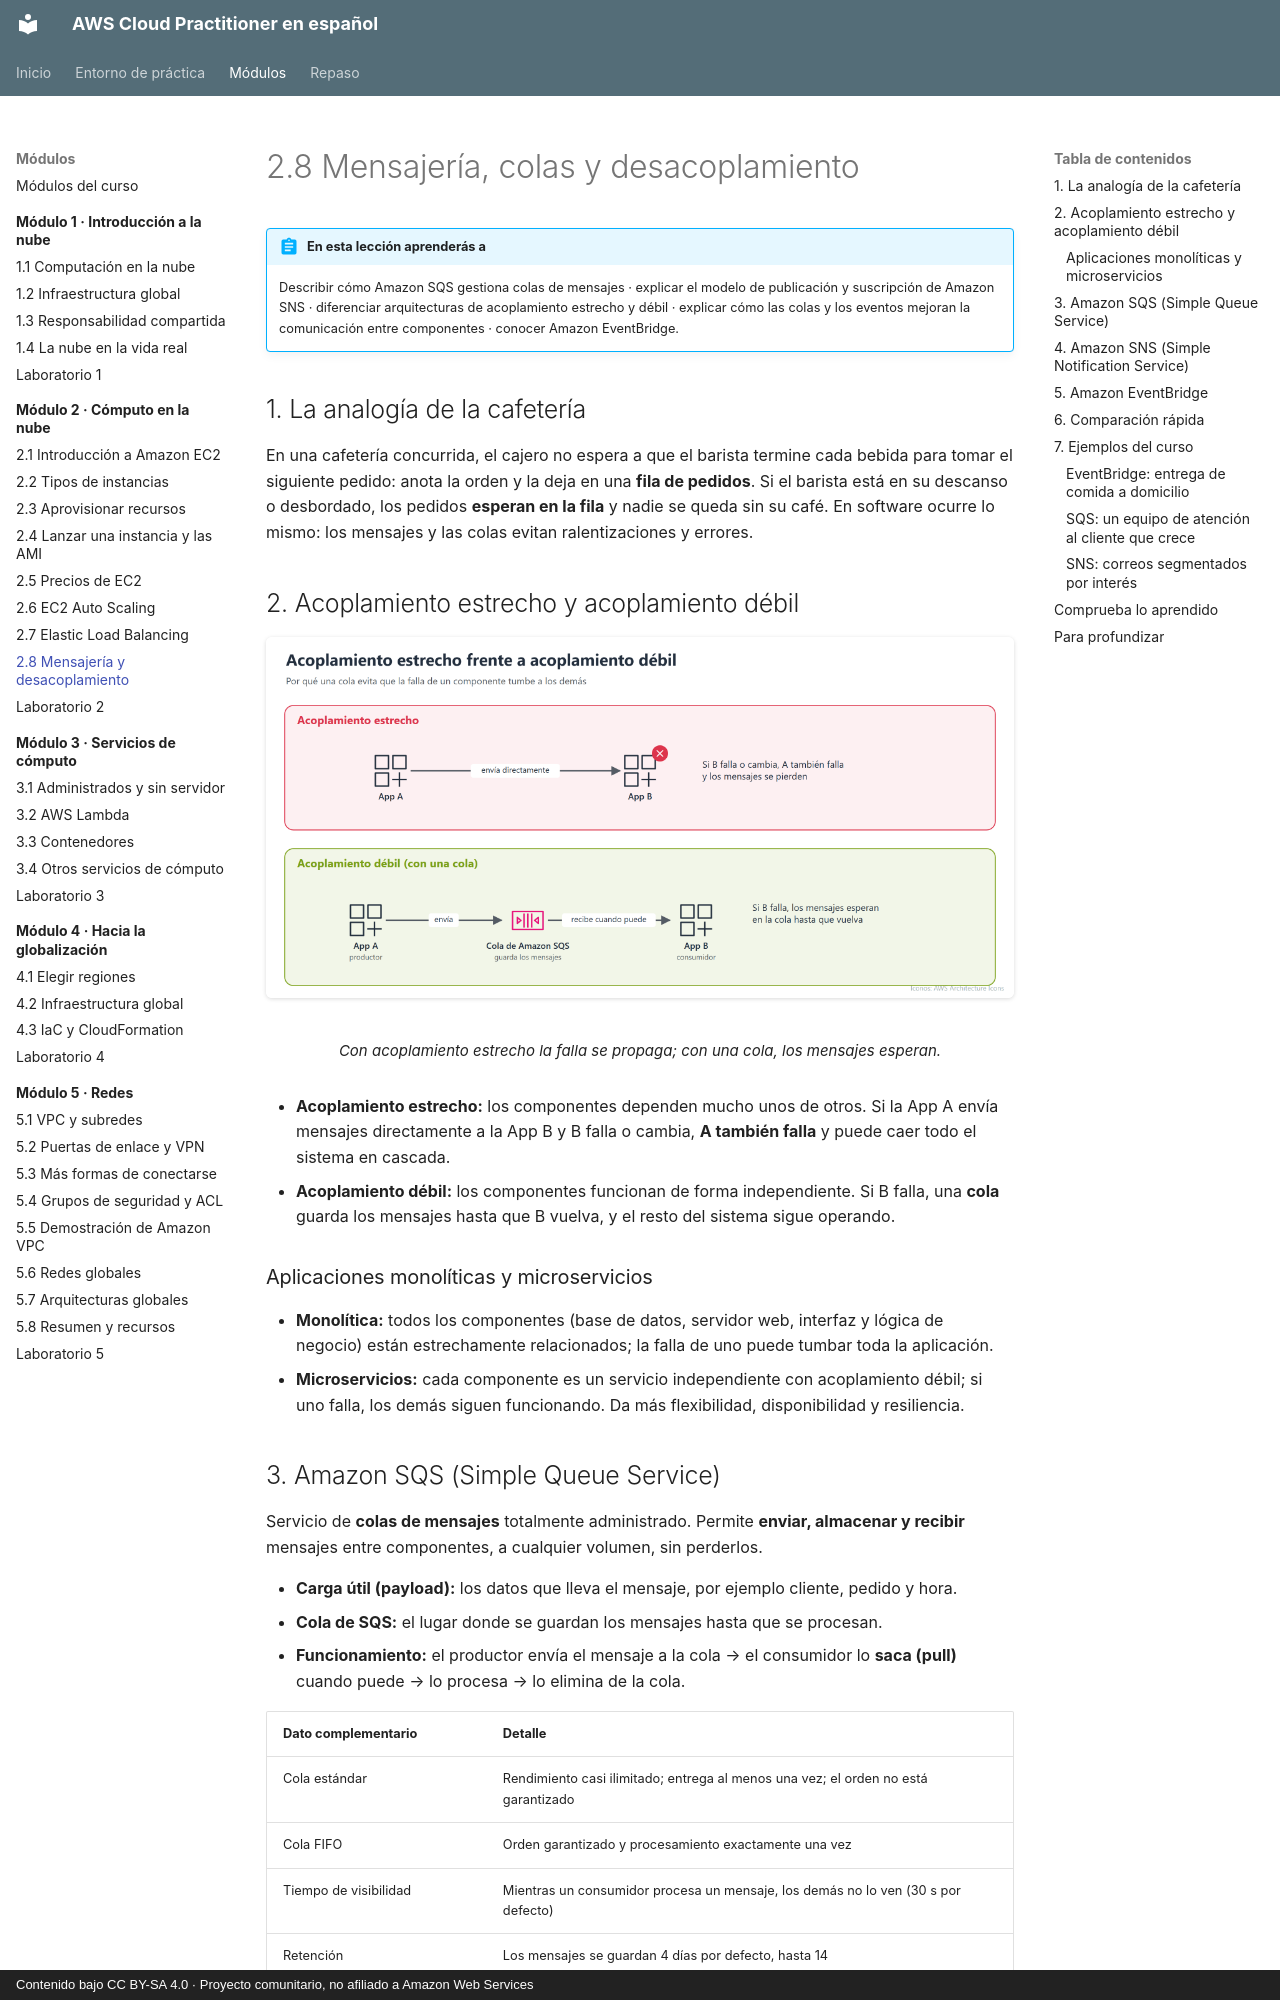

repository: CesarLoor/aws-cloud-practitioner-es · page: modulo-02/2-8-mensajeria-desacoplamiento/index.html · generator: mkdocs · copyright: Contenido bajo CC BY-SA 4.0 · Proyecto comunitario, no afiliado a Amazon Web Services

# 2.8 Mensajería, colas y desacoplamiento

!!! abstract "En esta lección aprenderás a"
    Describir cómo Amazon SQS gestiona colas de mensajes · explicar el modelo de publicación y suscripción de Amazon SNS · diferenciar arquitecturas de acoplamiento estrecho y débil · explicar cómo las colas y los eventos mejoran la comunicación entre componentes · conocer Amazon EventBridge.

## 1. La analogía de la cafetería

En una cafetería concurrida, el cajero no espera a que el barista termine cada bebida para tomar el siguiente pedido: anota la orden y la deja en una **fila de pedidos**. Si el barista está en su descanso o desbordado, los pedidos **esperan en la fila** y nadie se queda sin su café. En software ocurre lo mismo: los mensajes y las colas evitan ralentizaciones y errores.

## 2. Acoplamiento estrecho y acoplamiento débil

<figure markdown="span">
  ![Acoplamiento estrecho y débil](../img/m2/m2-acoplamiento.png)
  <figcaption>Con acoplamiento estrecho la falla se propaga; con una cola, los mensajes esperan.</figcaption>
</figure>

- **Acoplamiento estrecho:** los componentes dependen mucho unos de otros. Si la App A envía mensajes directamente a la App B y B falla o cambia, **A también falla** y puede caer todo el sistema en cascada.
- **Acoplamiento débil:** los componentes funcionan de forma independiente. Si B falla, una **cola** guarda los mensajes hasta que B vuelva, y el resto del sistema sigue operando.

### Aplicaciones monolíticas y microservicios

- **Monolítica:** todos los componentes (base de datos, servidor web, interfaz y lógica de negocio) están estrechamente relacionados; la falla de uno puede tumbar toda la aplicación.
- **Microservicios:** cada componente es un servicio independiente con acoplamiento débil; si uno falla, los demás siguen funcionando. Da más flexibilidad, disponibilidad y resiliencia.
